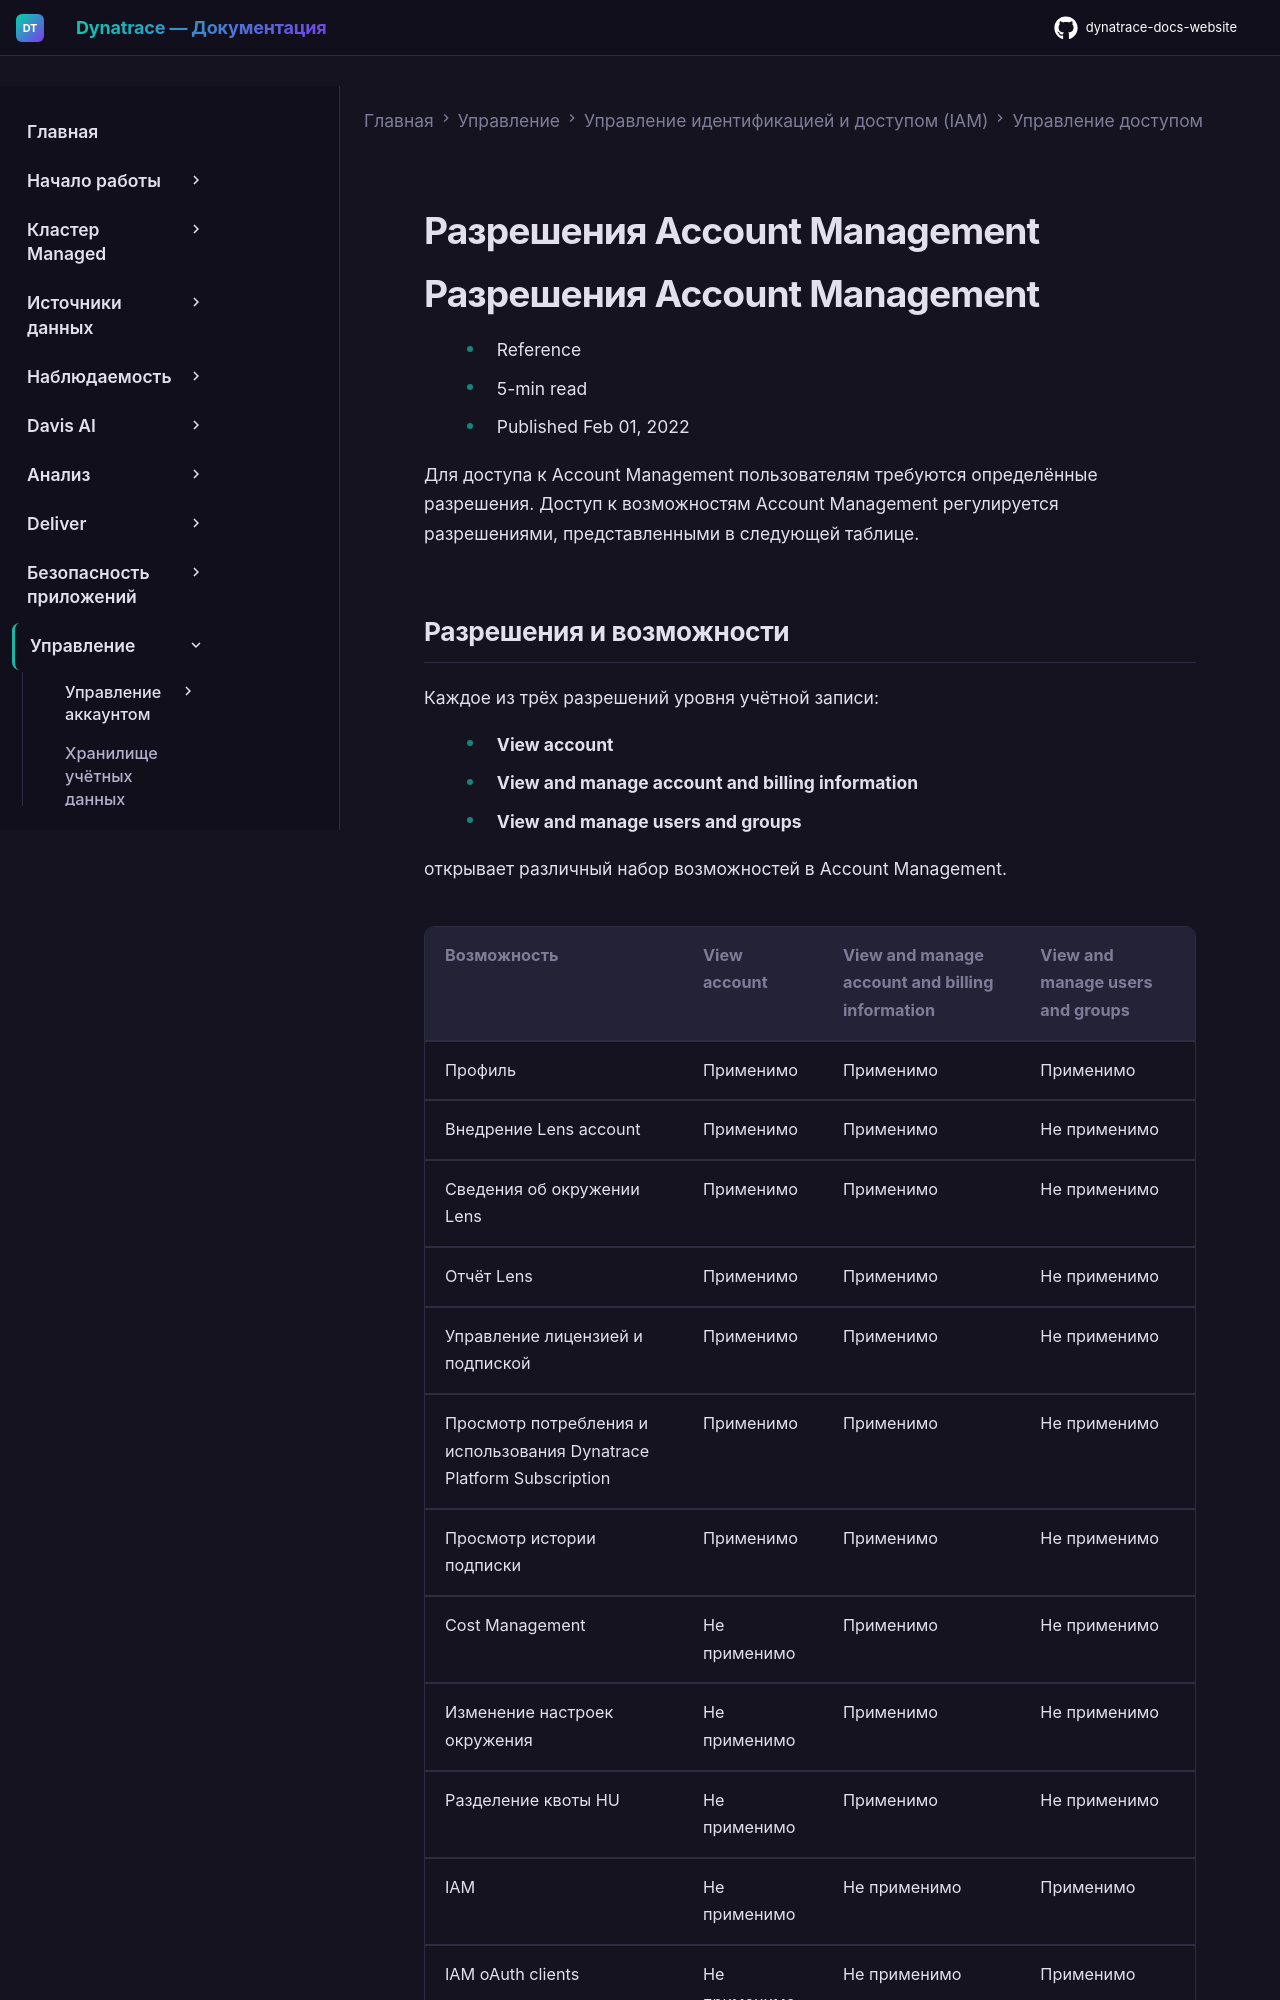

repository: Yerkebulan-Ardabayev/dynatrace-docs-website · page: managed-ru/manage/identity-access-management/permission-management/account-management-permissions/index.html · generator: mkdocs

---
title: Разрешения Account Management
source: https://docs.dynatrace.com/managed/manage/identity-access-management/permission-management/account-management-permissions
scraped: 2026-05-12T11:13:38.272826
---

# Разрешения Account Management

# Разрешения Account Management

* Reference
* 5-min read
* Published Feb 01, 2022

Для доступа к Account Management пользователям требуются определённые разрешения. Доступ к возможностям Account Management регулируется разрешениями, представленными в следующей таблице.

## Разрешения и возможности

Каждое из трёх разрешений уровня учётной записи:

* **View account**
* **View and manage account and billing information**
* **View and manage users and groups**

открывает различный набор возможностей в Account Management.

| **Возможность** | **View account** | **View and manage account and billing information** | **View and manage users and groups** |
| --- | --- | --- | --- |
| Профиль | Применимо | Применимо | Применимо |
| Внедрение Lens account | Применимо | Применимо | Не применимо |
| Сведения об окружении Lens | Применимо | Применимо | Не применимо |
| Отчёт Lens | Применимо | Применимо | Не применимо |
| Управление лицензией и подпиской | Применимо | Применимо | Не применимо |
| Просмотр потребления и использования Dynatrace Platform Subscription | Применимо | Применимо | Не применимо |
| Просмотр истории подписки | Применимо | Применимо | Не применимо |
| Cost Management | Не применимо | Применимо | Не применимо |
| Изменение настроек окружения | Не применимо | Применимо | Не применимо |
| Разделение квоты HU | Не применимо | Применимо | Не применимо |
| IAM | Не применимо | Не применимо | Применимо |
| IAM oAuth clients | Не применимо | Не применимо | Применимо |
